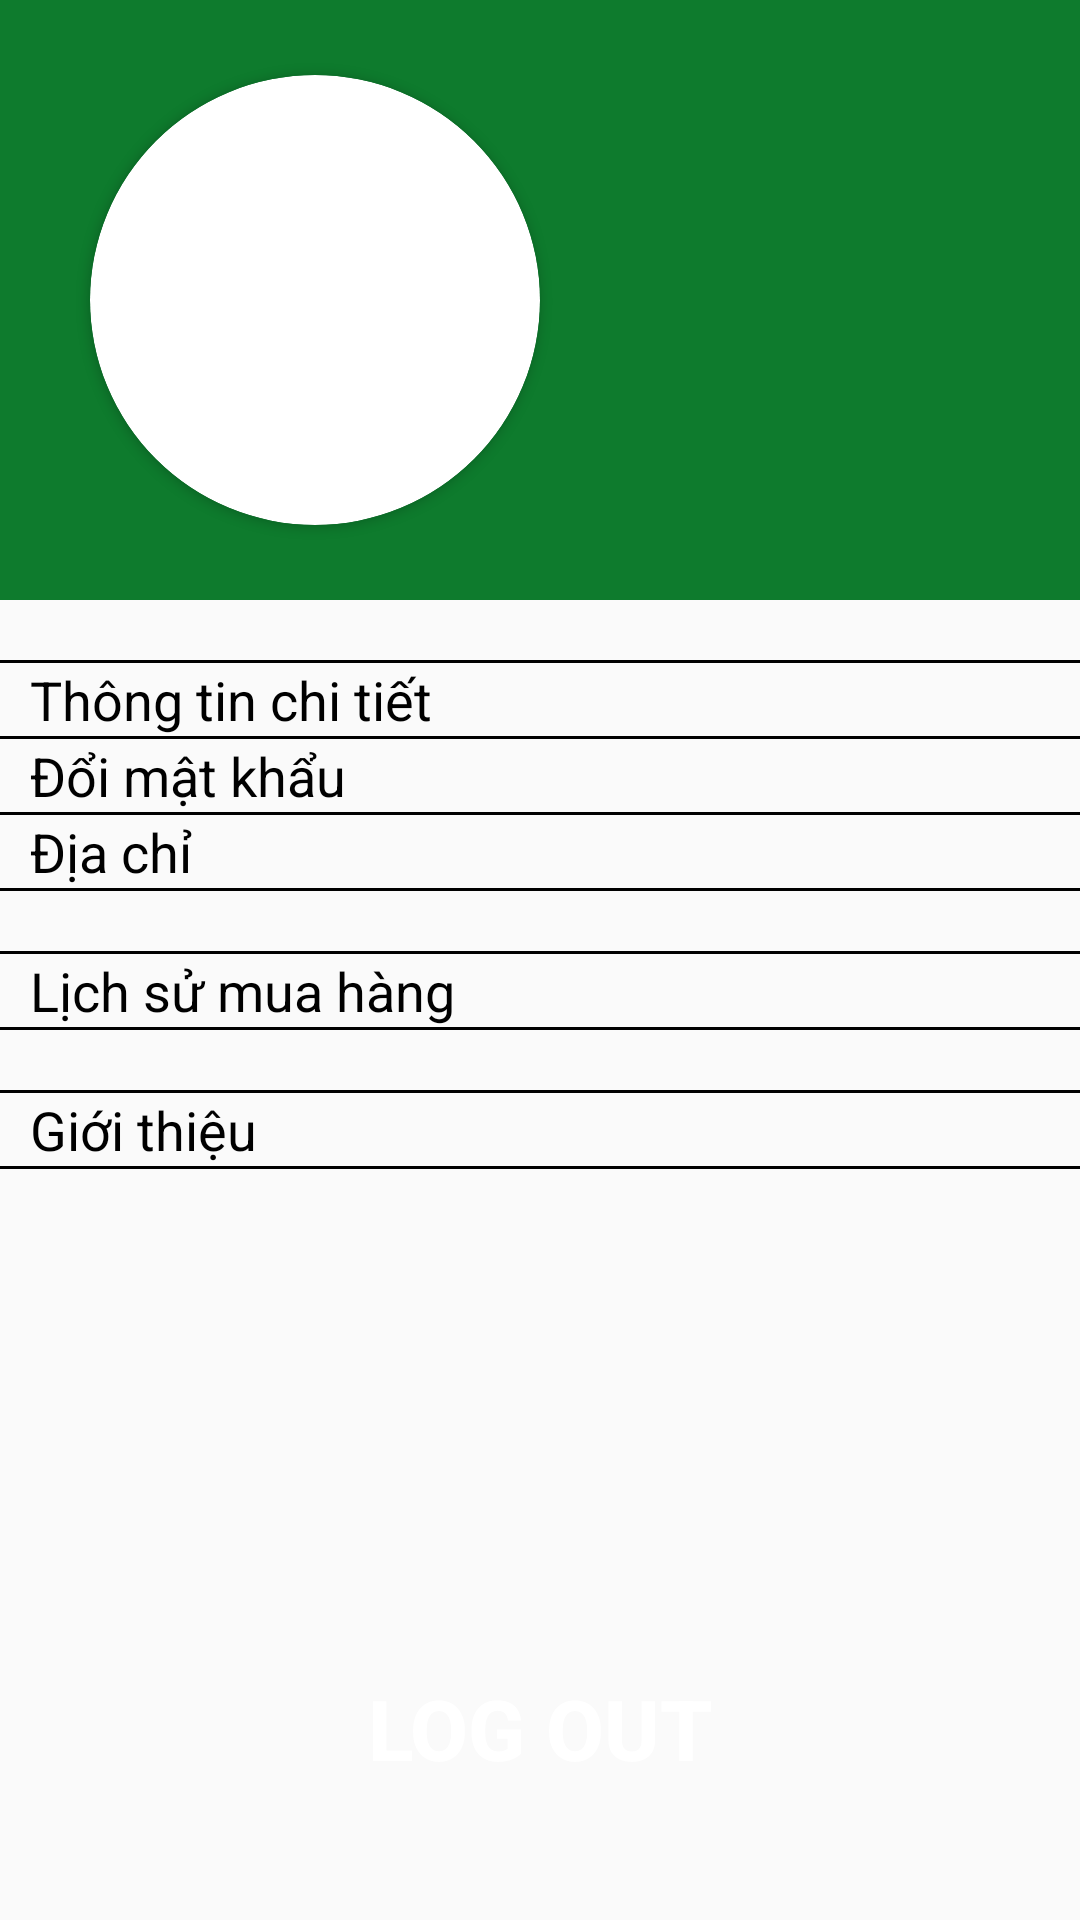

Layout XML and referenced resources for this Android screen:
<!-- AndroidManifest.xml: application theme Theme.Project_Android_1 -->
<!-- res/layout/fragment_user.xml -->
<?xml version="1.0" encoding="utf-8"?>
<RelativeLayout xmlns:android="http://schemas.android.com/apk/res/android"
    xmlns:tools="http://schemas.android.com/tools"
    android:layout_width="match_parent"
    android:layout_height="match_parent"
    xmlns:app="http://schemas.android.com/apk/res-auto"
    tools:context=".fragment.UserFragment">

    <RelativeLayout
        android:id="@+id/header_user"
        android:layout_width="match_parent"
        android:layout_height="200dp"
        android:background="#0E7B2D">

        <androidx.cardview.widget.CardView
            android:id="@+id/avata"
            android:layout_width="150dp"
            android:layout_height="150dp"
            app:cardCornerRadius="150dp"
            android:layout_marginLeft="30dp"
            android:layout_marginTop="20dp"
            android:layout_centerVertical="true">

            <ImageView
                android:layout_width="wrap_content"
                android:layout_height="wrap_content"
                android:scaleType="centerCrop"
                android:src="@drawable/avatar"/>

        </androidx.cardview.widget.CardView>
    </RelativeLayout>

    <LinearLayout
        android:layout_below="@+id/header_user"
        android:layout_width="match_parent"
        android:layout_height="match_parent"
        android:orientation="vertical">
        <View
            android:layout_width="match_parent"
            android:layout_height="1dp"
            android:background="@color/black"
            android:layout_marginTop="20dp"/>

        <TextView
            android:id="@+id/tvThongTinChiTiet"
            android:layout_width="match_parent"
            android:layout_height="wrap_content"
            android:text="Thông tin chi tiết"
            android:textColor="@color/black"
            android:textSize="18sp"
            android:layout_marginLeft="10dp"/>
        <View
            android:layout_width="match_parent"
            android:layout_height="1dp"
            android:background="@color/black" />

        <TextView
            android:id="@+id/tvDoiMatKhau"
            android:layout_width="match_parent"
            android:layout_height="wrap_content"
            android:text="Đổi mật khẩu"
            android:textColor="@color/black"
            android:textSize="18sp"
            android:layout_marginLeft="10dp"/>
        <View
            android:layout_width="match_parent"
            android:layout_height="1dp"
            android:background="@color/black" />

        <TextView
            android:id="@+id/tvDiaChi"
            android:layout_width="match_parent"
            android:layout_height="wrap_content"
            android:text="Địa chỉ"
            android:textColor="@color/black"
            android:textSize="18sp"
            android:layout_marginLeft="10dp"/>
        <View
            android:layout_width="match_parent"
            android:layout_height="1dp"
            android:background="@color/black" />

        <View
            android:layout_width="match_parent"
            android:layout_height="1dp"
            android:background="@color/black"
            android:layout_marginTop="20dp"/>

        <TextView
            android:id="@+id/tvLichSuMuaHang"
            android:layout_width="match_parent"
            android:layout_height="wrap_content"
            android:text="Lịch sử mua hàng"
            android:textColor="@color/black"
            android:textSize="18sp"
            android:layout_marginLeft="10dp"/>
        <View
            android:layout_width="match_parent"
            android:layout_height="1dp"
            android:background="@color/black" />


        <View
            android:layout_width="match_parent"
            android:layout_height="1dp"
            android:background="@color/black"
            android:layout_marginTop="20dp"/>

        <TextView
            android:id="@+id/tvGioiThieu"
            android:layout_width="match_parent"
            android:layout_height="wrap_content"
            android:text="Giới thiệu"
            android:textColor="@color/black"
            android:textSize="18sp"
            android:layout_marginLeft="10dp"/>
        <View
            android:layout_width="match_parent"
            android:layout_height="1dp"
            android:background="@color/black" />
    </LinearLayout>


    <Button
        android:id="@+id/btn_logout"
        android:layout_width="wrap_content"
        android:layout_height="wrap_content"
        android:text="Log out"
        android:textColor="@color/white"
        android:textSize="28sp"
        android:textStyle="bold"
        android:background="@drawable/customize_button_logout"
        android:layout_alignParentBottom="true"
        android:layout_centerHorizontal="true"
        android:layout_marginBottom="40dp"
        />

</RelativeLayout>
<!-- resources referenced by this layout -->
<resources>
  <color name="black">#FF000000</color>
  <color name="white">#FFFFFFFF</color>
  <style name="Theme.Project_Android_1" parent="Theme.AppCompat.DayNight.NoActionBar">
          
          <item name="colorPrimary">@color/green_dark</item>
          <item name="colorPrimaryVariant">@color/green_dark</item>
          <item name="colorOnPrimary">@color/white</item>
          
          <item name="colorSecondary">@color/teal_200</item>
          <item name="colorSecondaryVariant">@color/teal_700</item>
          <item name="colorOnSecondary">@color/black</item>
          
          <item name="android:statusBarColor">?attr/colorPrimaryVariant</item>
          
      </style>
  <color name="green_dark">#0E7B2D</color>
  <color name="teal_200">#FF03DAC5</color>
  <color name="teal_700">#FF018786</color>
</resources>
